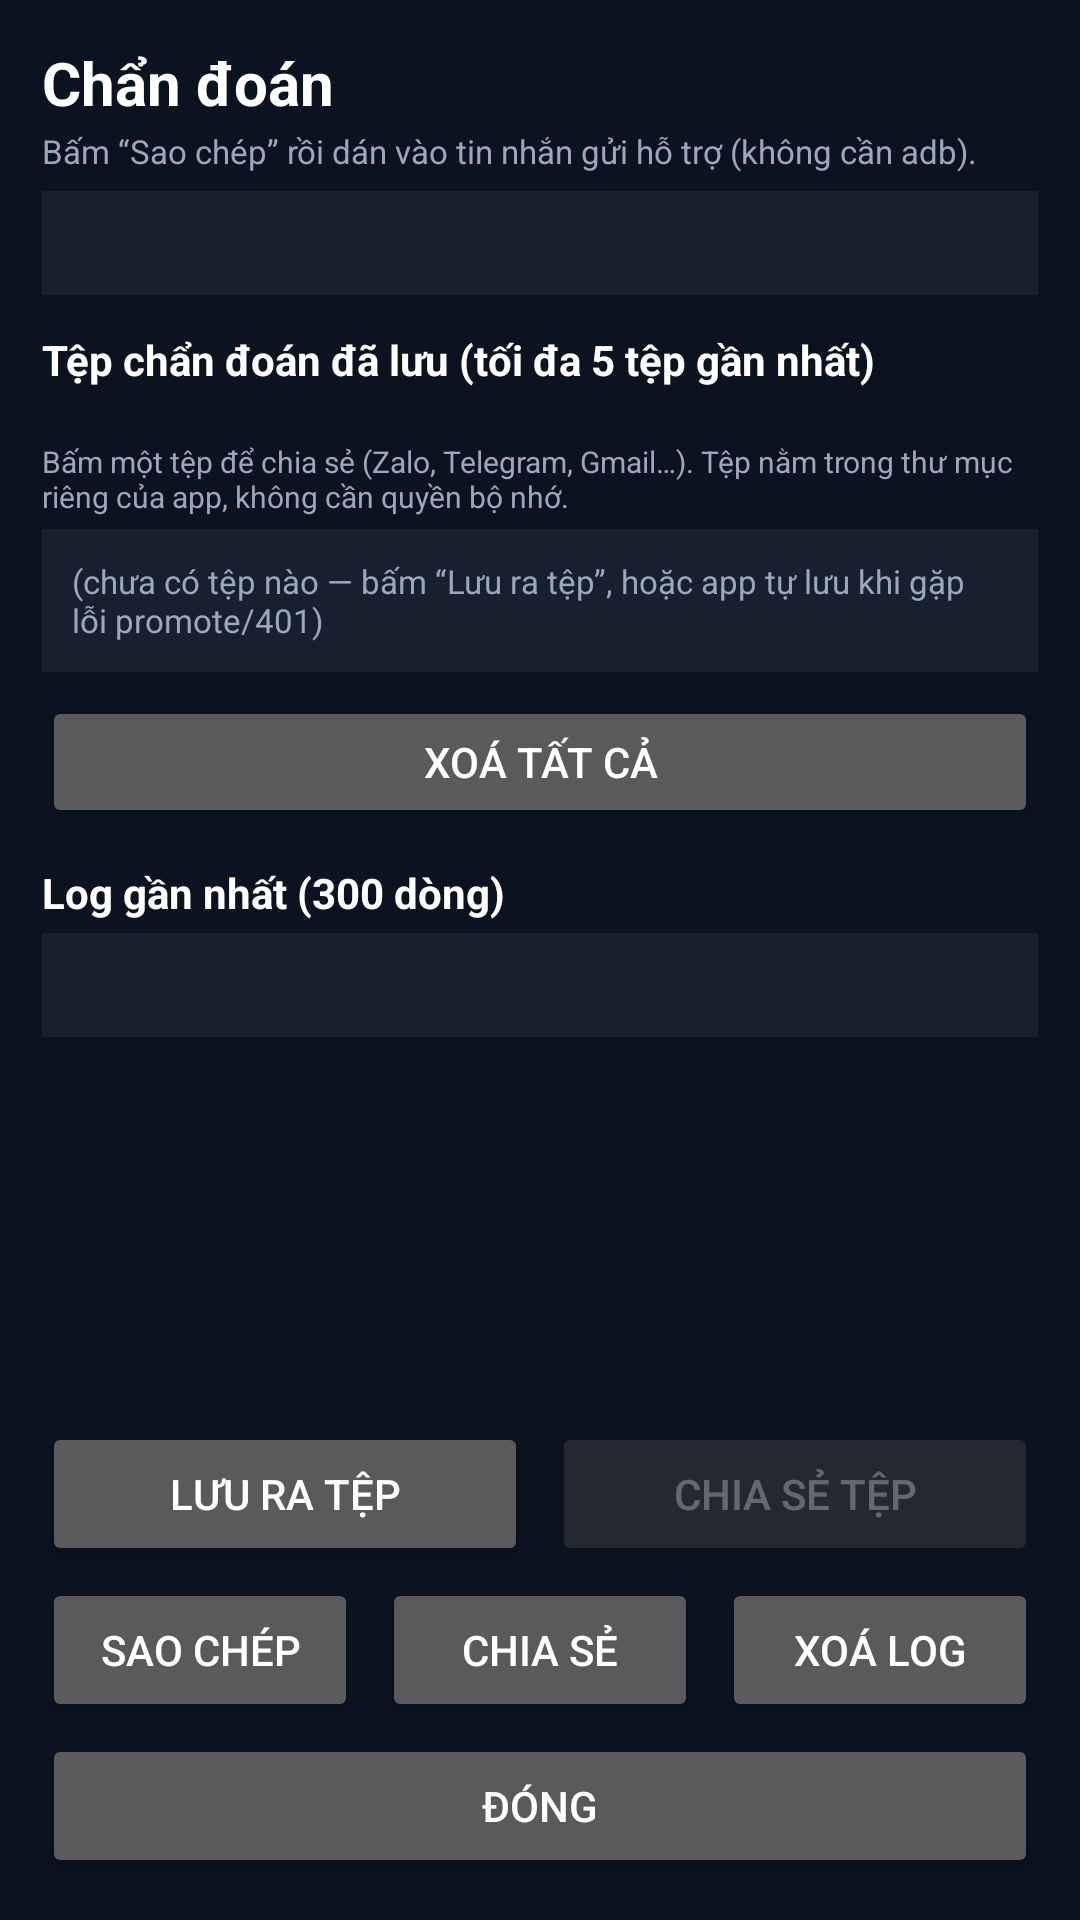

Reconstruct the res/layout file that produces this screen, plus the resources it refers to.
<!-- AndroidManifest.xml: application theme AppTheme -->
<!-- res/layout/activity_diag.xml -->
<?xml version="1.0" encoding="utf-8"?>
<LinearLayout xmlns:android="http://schemas.android.com/apk/res/android"
    android:layout_width="match_parent"
    android:layout_height="match_parent"
    android:background="#FF0B1220"
    android:orientation="vertical"
    android:padding="14dp">

    <TextView
        android:layout_width="match_parent"
        android:layout_height="wrap_content"
        android:text="@string/diag_title"
        android:textColor="#FFFFFFFF"
        android:textSize="20sp"
        android:textStyle="bold" />

    <TextView
        android:layout_width="match_parent"
        android:layout_height="wrap_content"
        android:layout_marginTop="2dp"
        android:text="@string/diag_hint"
        android:textColor="#FF9AA7BD"
        android:textSize="11sp" />

    <ScrollView
        android:id="@+id/diagScroll"
        android:layout_width="match_parent"
        android:layout_height="0dp"
        android:layout_marginTop="6dp"
        android:layout_weight="1"
        android:fillViewport="true">

        <LinearLayout
            android:layout_width="match_parent"
            android:layout_height="wrap_content"
            android:orientation="vertical">

            
            <TextView
                android:id="@+id/diagValues"
                android:layout_width="match_parent"
                android:layout_height="wrap_content"
                android:background="#FF16202F"
                android:fontFamily="monospace"
                android:padding="10dp"
                android:textColor="#FFC7D2E2"
                android:textIsSelectable="true"
                android:textSize="11sp" />

            
            <TextView
                android:id="@+id/diagFilesTitle"
                android:layout_width="match_parent"
                android:layout_height="wrap_content"
                android:layout_marginTop="12dp"
                android:text="@string/diag_files_title"
                android:textColor="#FFFFFFFF"
                android:textSize="14sp"
                android:textStyle="bold" />

            <TextView
                android:id="@+id/diagFilesDir"
                android:layout_width="match_parent"
                android:layout_height="wrap_content"
                android:layout_marginTop="2dp"
                android:fontFamily="monospace"
                android:textColor="#FF9AA7BD"
                android:textIsSelectable="true"
                android:textSize="10sp" />

            <TextView
                android:id="@+id/diagFilesHint"
                android:layout_width="match_parent"
                android:layout_height="wrap_content"
                android:layout_marginTop="2dp"
                android:text="@string/diag_files_hint"
                android:textColor="#FF9AA7BD"
                android:textSize="10sp" />

            <TextView
                android:id="@+id/diagFilesEmpty"
                android:layout_width="match_parent"
                android:layout_height="wrap_content"
                android:layout_marginTop="4dp"
                android:background="#FF16202F"
                android:padding="10dp"
                android:text="@string/diag_files_empty"
                android:textColor="#FF9AA7BD"
                android:textSize="11sp" />

            
            <LinearLayout
                android:id="@+id/diagFilesList"
                android:layout_width="match_parent"
                android:layout_height="wrap_content"
                android:layout_marginTop="4dp"
                android:orientation="vertical" />

            <Button
                android:id="@+id/diagFilesClearButton"
                android:layout_width="match_parent"
                android:layout_height="wrap_content"
                android:layout_marginTop="4dp"
                android:minHeight="44dp"
                android:text="@string/diag_files_clear" />

            <TextView
                android:layout_width="match_parent"
                android:layout_height="wrap_content"
                android:layout_marginTop="12dp"
                android:text="@string/diag_log_section"
                android:textColor="#FFFFFFFF"
                android:textSize="14sp"
                android:textStyle="bold" />

            <TextView
                android:id="@+id/diagLog"
                android:layout_width="match_parent"
                android:layout_height="wrap_content"
                android:layout_marginTop="4dp"
                android:background="#FF16202F"
                android:fontFamily="monospace"
                android:padding="10dp"
                android:textColor="#FFC7D2E2"
                android:textIsSelectable="true"
                android:textSize="11sp" />
        </LinearLayout>
    </ScrollView>

    
    <TextView
        android:id="@+id/diagSavedPath"
        android:layout_width="match_parent"
        android:layout_height="wrap_content"
        android:layout_marginTop="6dp"
        android:fontFamily="monospace"
        android:textColor="#FF7FD1A6"
        android:textIsSelectable="true"
        android:textSize="10sp"
        android:visibility="gone" />

    <LinearLayout
        android:layout_width="match_parent"
        android:layout_height="wrap_content"
        android:layout_marginTop="6dp"
        android:orientation="horizontal">

        <Button
            android:id="@+id/diagSaveFileButton"
            android:layout_width="0dp"
            android:layout_height="wrap_content"
            android:layout_marginEnd="4dp"
            android:layout_weight="1"
            android:minHeight="48dp"
            android:text="@string/diag_save_file" />

        <Button
            android:id="@+id/diagShareFileButton"
            android:layout_width="0dp"
            android:layout_height="wrap_content"
            android:layout_marginStart="4dp"
            android:layout_weight="1"
            android:enabled="false"
            android:minHeight="48dp"
            android:text="@string/diag_share_file" />
    </LinearLayout>

    <LinearLayout
        android:layout_width="match_parent"
        android:layout_height="wrap_content"
        android:layout_marginTop="4dp"
        android:orientation="horizontal">

        <Button
            android:id="@+id/diagCopyButton"
            android:layout_width="0dp"
            android:layout_height="wrap_content"
            android:layout_marginEnd="4dp"
            android:layout_weight="1"
            android:minHeight="48dp"
            android:text="@string/diag_copy" />

        <Button
            android:id="@+id/diagShareButton"
            android:layout_width="0dp"
            android:layout_height="wrap_content"
            android:layout_marginStart="4dp"
            android:layout_marginEnd="4dp"
            android:layout_weight="1"
            android:minHeight="48dp"
            android:text="@string/diag_share" />

        <Button
            android:id="@+id/diagClearButton"
            android:layout_width="0dp"
            android:layout_height="wrap_content"
            android:layout_marginStart="4dp"
            android:layout_weight="1"
            android:minHeight="48dp"
            android:text="@string/diag_clear" />
    </LinearLayout>

    <Button
        android:id="@+id/diagCloseButton"
        android:layout_width="match_parent"
        android:layout_height="wrap_content"
        android:layout_marginTop="4dp"
        android:minHeight="48dp"
        android:text="@string/action_close" />

</LinearLayout>
<!-- resources referenced by this layout -->
<resources>
  <string name="action_close">Đóng</string>
  <string name="diag_clear">Xoá log</string>
  <string name="diag_copy">Sao chép</string>
  <string name="diag_files_clear">Xoá tất cả</string>
  <string name="diag_files_empty">(chưa có tệp nào — bấm “Lưu ra tệp”, hoặc app tự lưu khi gặp lỗi promote/401)</string>
  <string name="diag_files_hint">Bấm một tệp để chia sẻ (Zalo, Telegram, Gmail…). Tệp nằm trong thư mục riêng của app, không cần quyền bộ nhớ.</string>
  <string name="diag_files_title">Tệp chẩn đoán đã lưu (tối đa 5 tệp gần nhất)</string>
  <string name="diag_hint">Bấm “Sao chép” rồi dán vào tin nhắn gửi hỗ trợ (không cần adb).</string>
  <string name="diag_log_section">Log gần nhất (300 dòng)</string>
  <string name="diag_save_file">Lưu ra tệp</string>
  <string name="diag_share">Chia sẻ</string>
  <string name="diag_share_file">Chia sẻ tệp</string>
  <string name="diag_title">Chẩn đoán</string>
  <style name="AppTheme" parent="@android:style/Theme.Material.NoActionBar">
          <item name="android:windowBackground">#FF0B1220</item>
      </style>
</resources>
